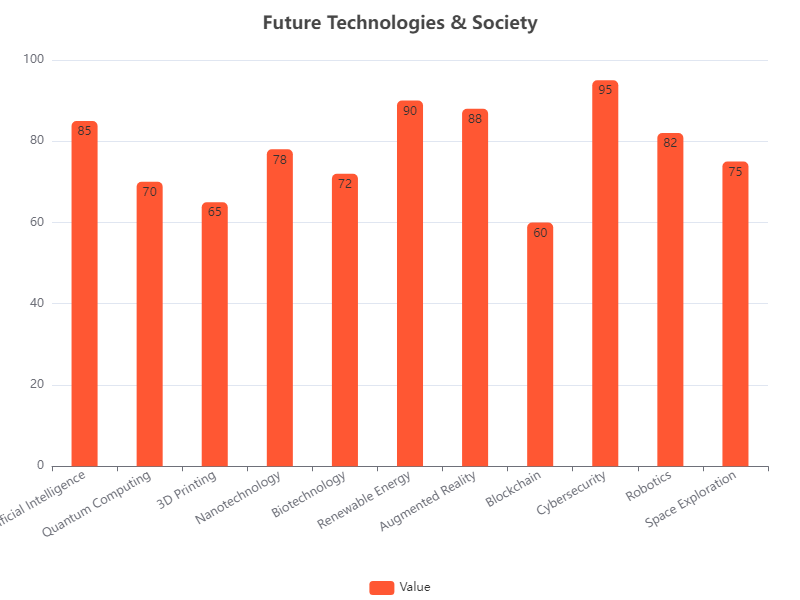

Source data for this figure (header and first rows):
Category, Value
Artificial Intelligence, 85
Quantum Computing, 70
3D Printing, 65
Nanotechnology, 78
Biotechnology, 72
Renewable Energy, 90
Augmented Reality, 88
Blockchain, 60
Cybersecurity, 95
Robotics, 82
Space Exploration, 75
